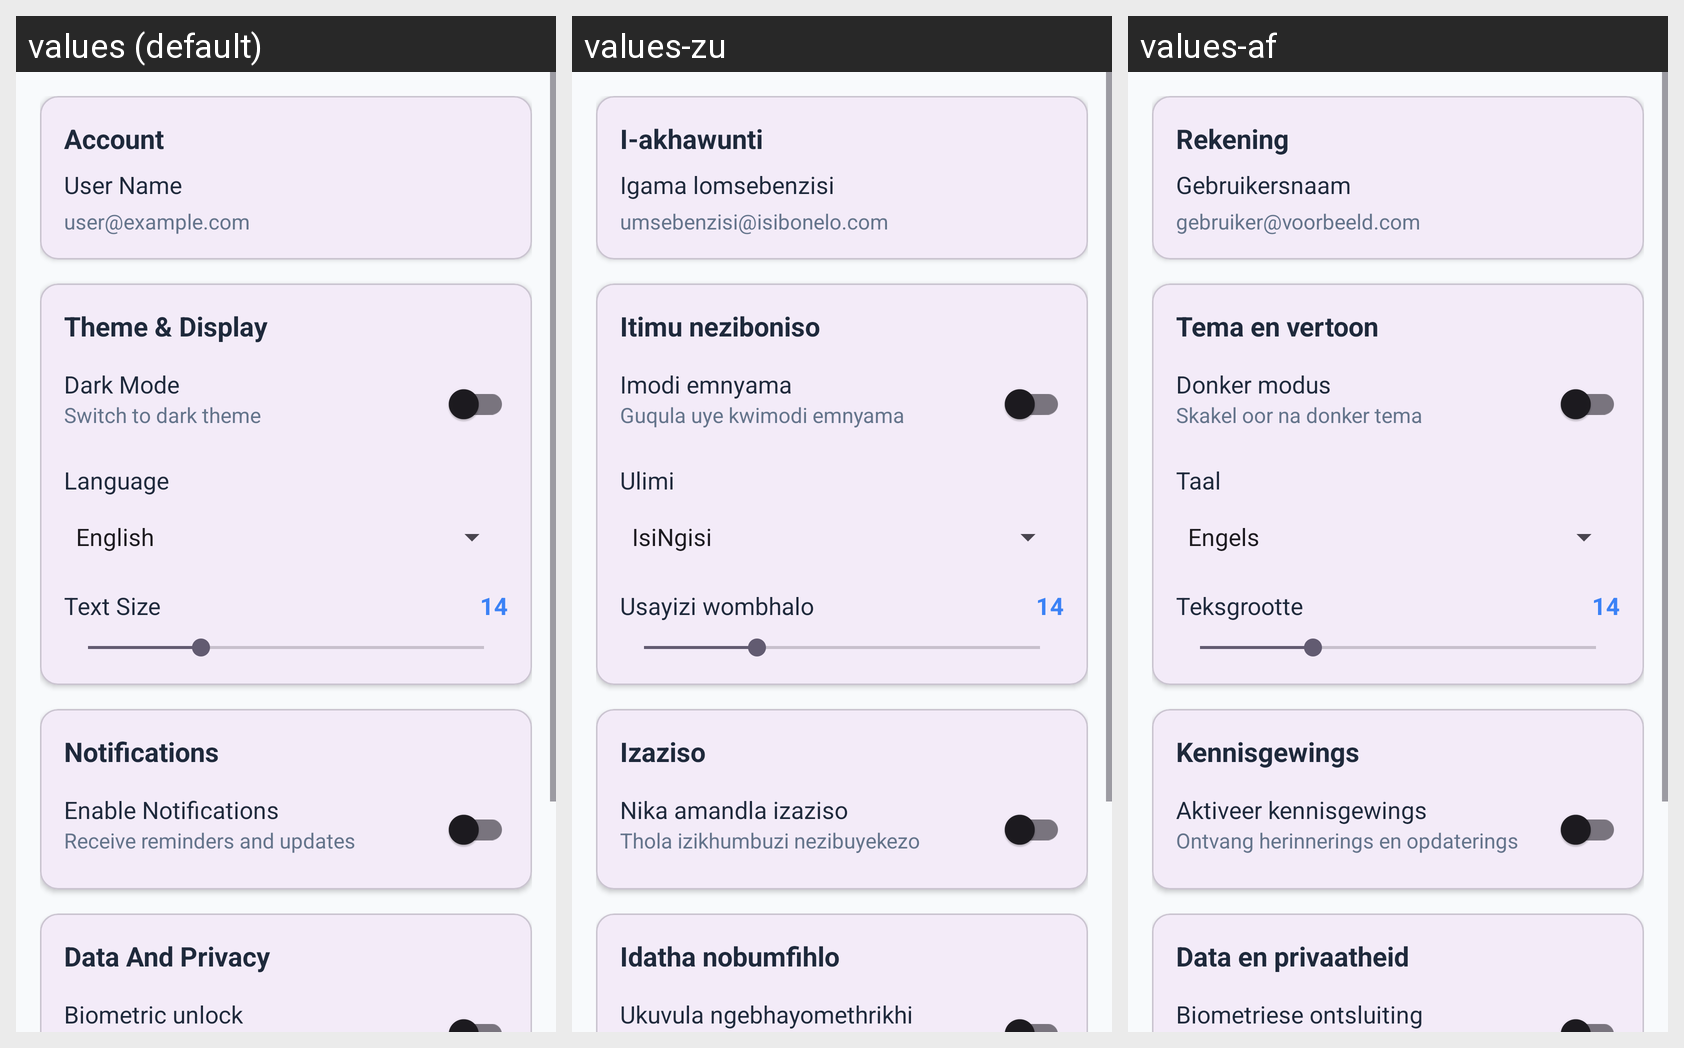

This grid shows one Android layout under several languages. Give, for every string resource on the screen, its name, the default text and each shown locale's text.
Android screen res/layout/activity_settings.xml rendered under 3 locales, left to right: values (default), values-zu, values-af. Device: Nexus 5 (rendered at 1080×1920; each locale shown at half size, 540×960, under a caption strip naming it); theme Base.Theme.PROG7314_Universe.
Strings drawn on this screen, with the default value and each locale's value (text and hints the layout hard-codes, and strings that could not be matched under every locale, appear in the picture but are not listed):

settings_account_title
  values: Account
  values-zu: I-akhawunti
  values-af: Rekening

settings_user_name_placeholder
  values: User Name
  values-zu: Igama lomsebenzisi
  values-af: Gebruikersnaam

settings_user_email_placeholder
  values: user@example.com
  values-zu: umsebenzisi@isibonelo.com
  values-af: gebruiker@voorbeeld.com

settings_theme_display
  values: Theme & Display
  values-zu: Itimu neziboniso
  values-af: Tema en vertoon

settings_dark_mode
  values: Dark Mode
  values-zu: Imodi emnyama
  values-af: Donker modus

settings_dark_mode_description
  values: Switch to dark theme
  values-zu: Guqula uye kwimodi emnyama
  values-af: Skakel oor na donker tema

settings_language
  values: Language
  values-zu: Ulimi
  values-af: Taal

settings_text_size
  values: Text Size
  values-zu: Usayizi wombhalo
  values-af: Teksgrootte

font_size_value_placeholder
  values: 14
  values-zu: 14
  values-af: 14

settings_notifications_title
  values: Notifications
  values-zu: Izaziso
  values-af: Kennisgewings

settings_enable_notifications
  values: Enable Notifications
  values-zu: Nika amandla izaziso
  values-af: Aktiveer kennisgewings

settings_enable_notifications_description
  values: Receive reminders and updates
  values-zu: Thola izikhumbuzi nezibuyekezo
  values-af: Ontvang herinnerings en opdaterings

settings_data_and_privacy
  values: Data And Privacy
  values-zu: Idatha nobumfihlo
  values-af: Data en privaatheid

biometric_unlock
  values: Biometric unlock
  values-zu: Ukuvula ngebhayomethrikhi
  values-af: Biometriese ontsluiting
